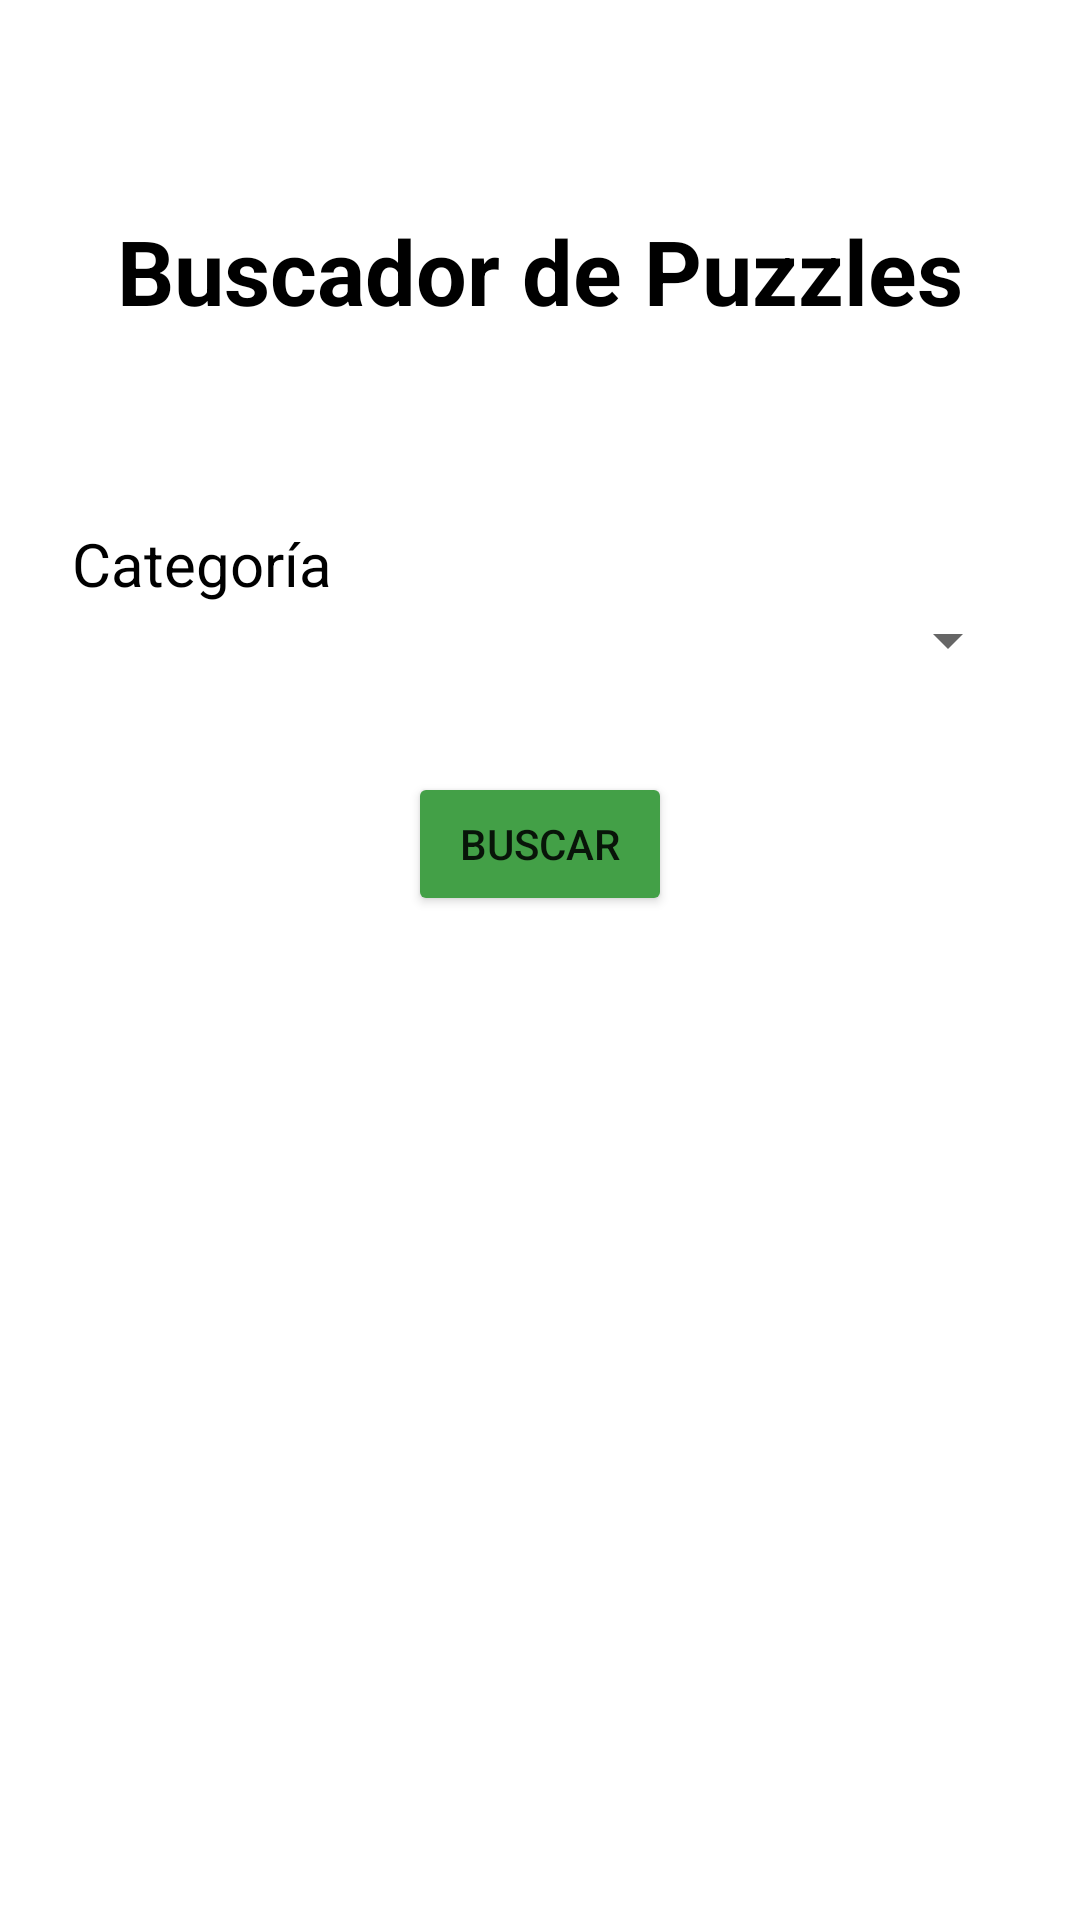

This screen was rendered from an Android layout file. Write that file and the resources it references.
<!-- AndroidManifest.xml: application theme Theme.Puzzles_Javi -->
<!-- res/layout/activity_filter.xml -->
<?xml version="1.0" encoding="utf-8"?>
<androidx.constraintlayout.widget.ConstraintLayout xmlns:android="http://schemas.android.com/apk/res/android"
    xmlns:app="http://schemas.android.com/apk/res-auto"
    xmlns:tools="http://schemas.android.com/tools"
    android:layout_width="match_parent"
    android:layout_height="match_parent"
    android:padding="20dp"
    tools:context=".ui.ListaPuzzles.FilterActivity">



    <Spinner
        android:id="@+id/spinner"
        android:layout_width="match_parent"
        android:layout_height="wrap_content"
        app:layout_constraintTop_toBottomOf="@+id/text_view_category_label"
        tools:layout_editor_absoluteX="20dp" />

    <Button
        android:id="@+id/button_filtrar"
        android:layout_width="wrap_content"
        android:layout_height="wrap_content"
        android:layout_marginTop="32dp"
        android:backgroundTint="@color/lightgreen"
        android:text="@string/Buscar_filtro"
        app:layout_constraintEnd_toEndOf="parent"
        app:layout_constraintStart_toStartOf="parent"
        app:layout_constraintTop_toBottomOf="@+id/spinner" />

    <TextView
        android:id="@+id/text_view_titulo_filtrado"
        android:layout_width="0dp"
        android:layout_height="wrap_content"
        android:layout_marginTop="50dp"
        android:gravity="center"
        android:text="@string/BuscadorFiltro"
        android:textColor="@color/black"
        android:textSize="30sp"
        android:textStyle="bold"
        app:layout_constraintEnd_toEndOf="parent"
        app:layout_constraintStart_toStartOf="parent"
        app:layout_constraintTop_toTopOf="parent" />

    <TextView
        android:id="@+id/text_view_category_label"
        android:layout_width="0dp"
        android:layout_height="wrap_content"
        android:layout_marginStart="4dp"
        android:layout_marginTop="64dp"
        android:text="@string/categoriaFiltro"
        android:textColor="#000000"
        android:textSize="20sp"
        app:layout_constraintEnd_toEndOf="@+id/text_view_titulo_filtrado"
        app:layout_constraintHorizontal_bias="0.0"
        app:layout_constraintStart_toStartOf="@+id/text_view_titulo_filtrado"
        app:layout_constraintTop_toBottomOf="@+id/text_view_titulo_filtrado" />

</androidx.constraintlayout.widget.ConstraintLayout>
<!-- resources referenced by this layout -->
<resources>
  <color name="black">#FF000000</color>
  <color name="lightgreen">#43A047</color>
  <string name="BuscadorFiltro">Buscador de Puzzles</string>
  <string name="Buscar_filtro">Buscar</string>
  <string name="categoriaFiltro">Categoría</string>
  <style name="Theme.Puzzles_Javi" parent="Theme.MaterialComponents.DayNight.DarkActionBar">
          
          <item name="colorPrimary">@color/purple_500</item>
          <item name="colorPrimaryVariant">@color/purple_700</item>
          <item name="colorOnPrimary">@color/white</item>
          
          <item name="colorSecondary">@color/teal_200</item>
          <item name="colorSecondaryVariant">@color/teal_700</item>
          <item name="colorOnSecondary">@color/black</item>
          
          <item name="android:statusBarColor" tools:targetApi="l">?attr/colorPrimaryVariant</item>
          
      </style>
  <color name="purple_500">#FF6200EE</color>
  <color name="purple_700">#FF3700B3</color>
  <color name="white">#FFFFFFFF</color>
  <color name="teal_200">#FF03DAC5</color>
  <color name="teal_700">#FF018786</color>
</resources>
